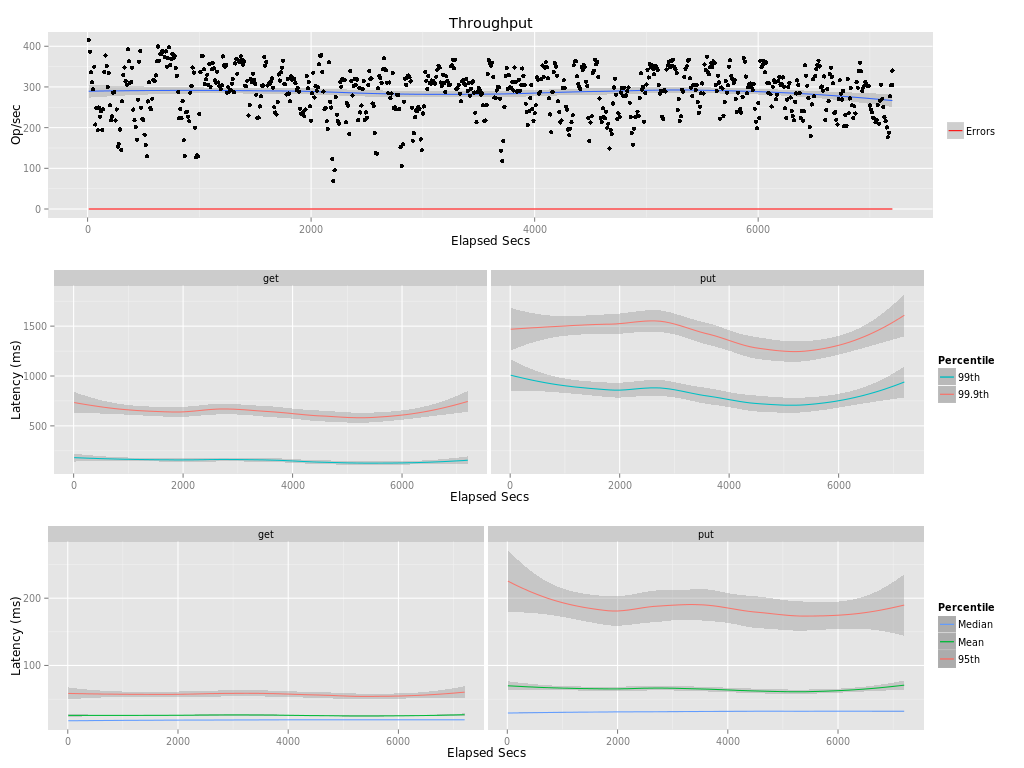

Data behind this chart, as committed beside it:
elapsed, window, total, successful, failed
10, 10, 4153, 4153, 0
20, 10, 3869, 3869, 0
30, 10, 3364, 3364, 0
40, 10, 3116, 3116, 0
50, 10, 2944, 2944, 0
60, 10, 3497, 3497, 0
70, 10, 2077, 2077, 0
80, 10, 2482, 2482, 0
90, 10, 1933, 1933, 0
100, 10, 2495, 2495, 0
110, 10, 2269, 2269, 0
120, 10, 2400, 2400, 0
130, 10, 1943, 1943, 0
140, 10, 2449, 2449, 0
150, 10, 3369, 3369, 0
160, 10, 3774, 3774, 0
170, 10, 3518, 3518, 0
180, 10, 2999, 2999, 0
190, 10.0, 3339, 3339, 0
200, 10, 2553, 2553, 0
210, 10, 2187, 2187, 0
220, 10, 2276, 2276, 0
230, 10, 2862, 2862, 0
240, 10, 2874, 2874, 0
250, 10, 2178, 2178, 0
260, 10, 2448, 2448, 0
270, 10, 1532, 1532, 0
280, 10, 1598, 1598, 0
290, 10, 1955, 1955, 0
300, 10, 1450, 1450, 0
310, 10, 2649, 2649, 0
320, 10, 3295, 3295, 0
330, 10, 3477, 3477, 0
340, 10, 3139, 3139, 0
350, 10, 3059, 3059, 0
360, 10, 3926, 3926, 0
370, 10, 3631, 3631, 0
380, 10, 3106, 3106, 0
390, 10, 3123, 3123, 0
400, 10, 3474, 3474, 0
410, 10, 2444, 2444, 0
420, 10, 2183, 2183, 0
430, 10, 2019, 2019, 0
440, 10, 1706, 1706, 0
450, 10, 2690, 2690, 0
460, 10, 3618, 3618, 0
470, 10, 3883, 3883, 0
480, 10, 2490, 2490, 0
490, 10, 2209, 2209, 0
500, 10, 2188, 2188, 0
510, 10, 1829, 1829, 0
520, 10.0, 1571, 1571, 0
530, 10, 1295, 1295, 0
540, 10, 2644, 2644, 0
550, 10, 3115, 3115, 0
560, 10, 2480, 2480, 0
570, 10, 2449, 2449, 0
580, 10, 2712, 2712, 0
590, 10, 3174, 3174, 0
600, 10, 3150, 3150, 0
... 661 more rows
